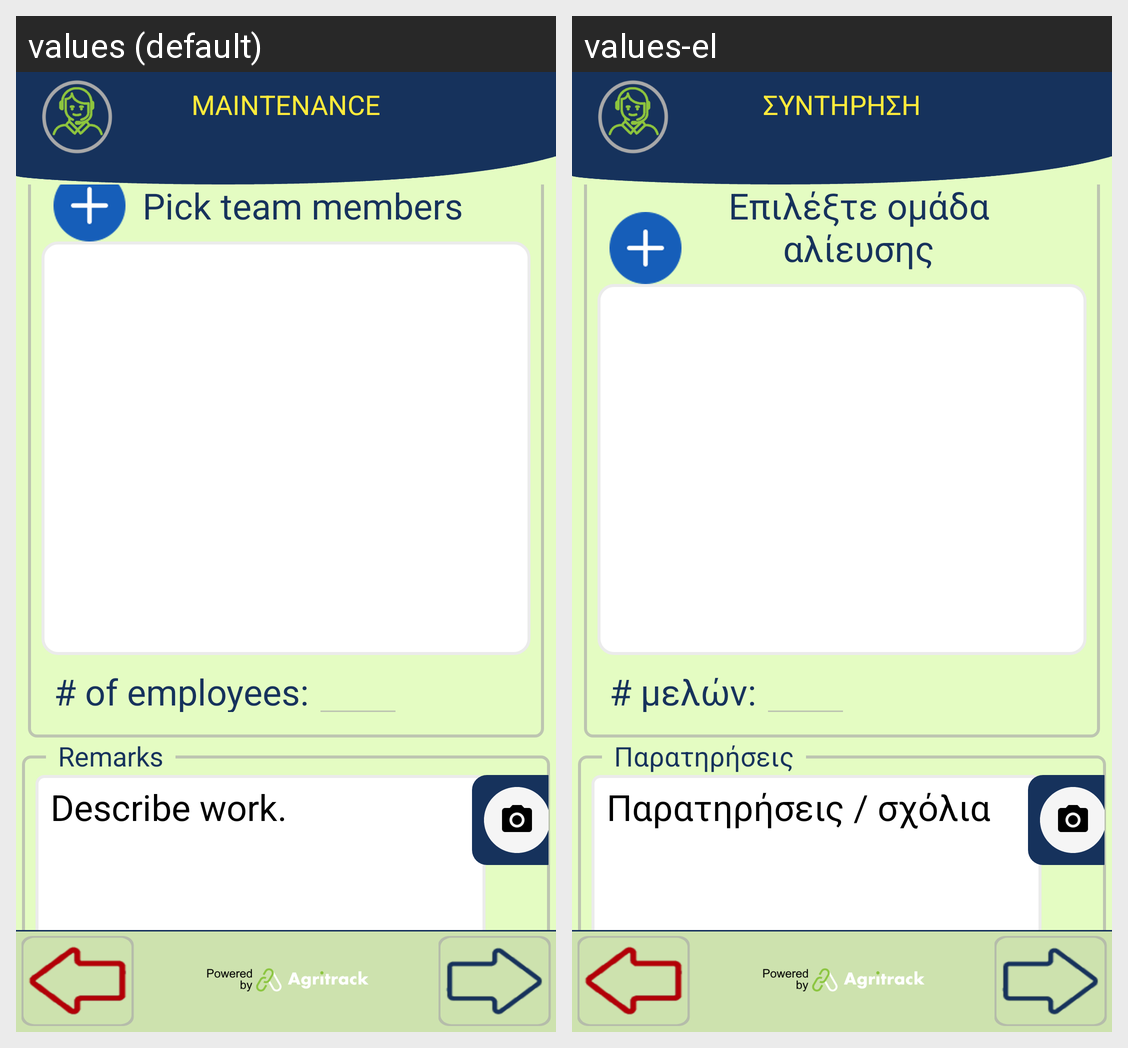

This grid shows one Android layout under two languages. Give, for every string resource on the screen, its name, the default text and each shown locale's text.
Android screen res/layout/activity_maintenance_internal_team.xml rendered under 2 locales, left to right: values (default), values-el. Device: Nexus 5 (rendered at 1080×1920; each locale shown at half size, 540×960, under a caption strip naming it); theme FishTrack.
Strings drawn on this screen, with the default value and each locale's value (text and hints the layout hard-codes, and strings that could not be matched under every locale, appear in the picture but are not listed):

title_maintenance
  values: MAINTENANCE
  values-el: ΣΥΝΤΗΡΗΣΗ

pick_fishing_team
  values: Pick team members
  values-el: Επιλέξτε ομάδα αλίευσης

maintenance_remarks
  values: Describe work.
  values-el: Παρατηρήσεις / σχόλια

remarks
  values: Remarks
  values-el: Παρατηρήσεις
